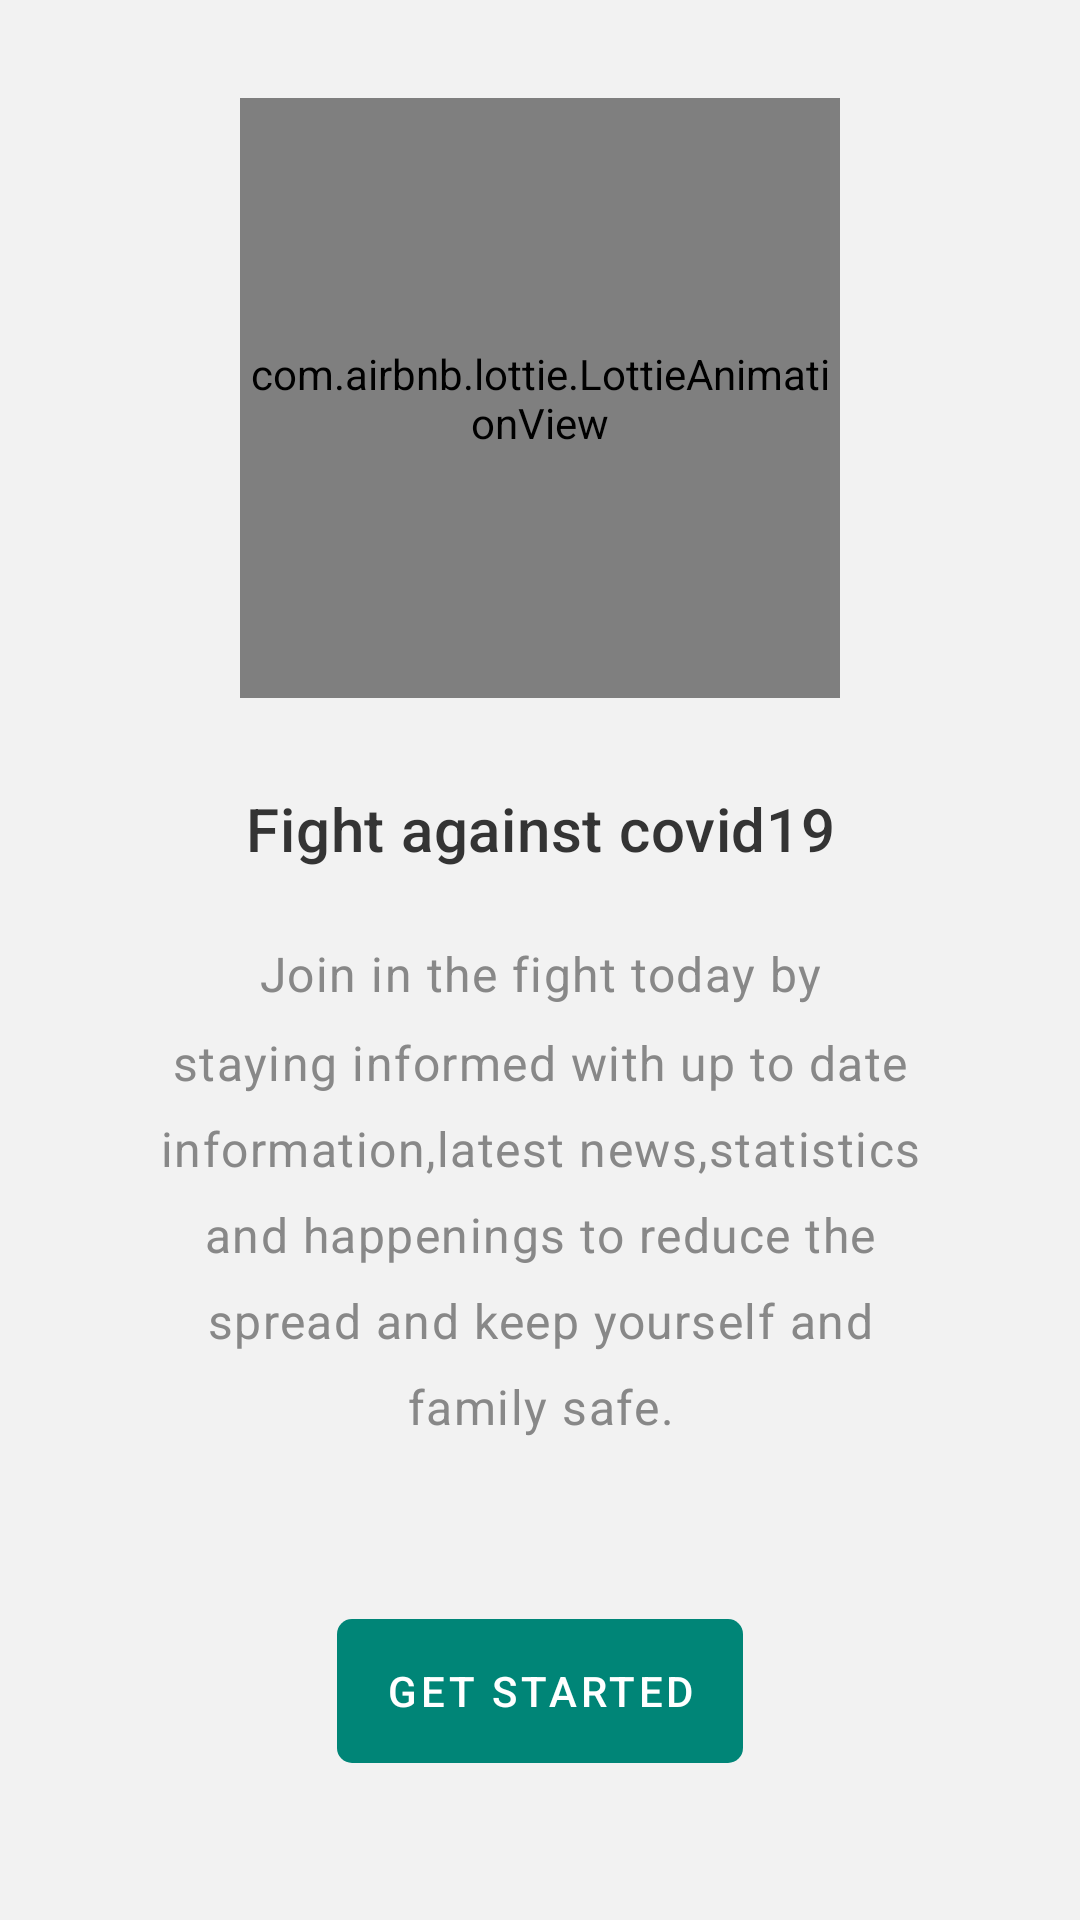

Here is an Android app screen rendered from its layout file. Give the layout XML and the strings, colors and styles it references.
<!-- AndroidManifest.xml: activity theme AppTheme.WindowBackground -->
<!-- res/layout/fragment_welcome.xml -->
<?xml version="1.0" encoding="utf-8"?>
<layout xmlns:android="http://schemas.android.com/apk/res/android"
    xmlns:app="http://schemas.android.com/apk/res-auto"
    xmlns:tools="http://schemas.android.com/tools">

    <androidx.constraintlayout.widget.ConstraintLayout
        android:id="@+id/welcome_container"
        android:layout_width="match_parent"
        android:layout_height="match_parent"
        android:background="@color/backgroundColor"
        >

        <com.airbnb.lottie.LottieAnimationView
            android:id="@+id/welcome_img"
            android:layout_width="200dp"
            android:layout_height="200dp"
            android:scaleType="centerCrop"
            app:layout_constraintBottom_toTopOf="@id/welcome_title"
            app:layout_constraintEnd_toEndOf="parent"
            app:layout_constraintStart_toStartOf="parent"
            app:layout_constraintTop_toTopOf="parent"
            app:layout_constraintVertical_chainStyle="packed"
            app:lottie_autoPlay="true"
            app:lottie_loop="true"
            app:lottie_scale="1"
            app:lottie_rawRes="@raw/covid_rule_mask"

            />

        <TextView
            android:id="@+id/welcome_title"
            android:layout_width="0dp"
            android:layout_height="wrap_content"
            android:layout_marginTop="30dp"
            android:layout_marginBottom="16dp"
            android:gravity="center"
            android:paddingStart="50dp"
            android:paddingLeft="50dp"
            android:paddingEnd="50dp"
            android:paddingRight="50dp"
            android:text="@string/welcome_msg_title"
            android:textAppearance="@style/TextAppearance.MaterialComponents.Headline6"
            app:layout_constraintBottom_toTopOf="@id/welcome_description"
            app:layout_constraintEnd_toEndOf="parent"
            app:layout_constraintStart_toStartOf="parent"
            app:layout_constraintTop_toBottomOf="@id/welcome_img"
            />

        <TextView
            android:id="@+id/welcome_description"
            android:layout_width="0dp"
            android:layout_height="wrap_content"
            android:layout_marginTop="8dp"
            android:layout_marginBottom="60dp"
            android:gravity="center"
            android:lineSpacingMultiplier="1.5"
            android:paddingStart="50dp"
            android:paddingLeft="50dp"
            android:paddingEnd="50dp"
            android:paddingRight="50dp"
            android:text="@string/welcome_msg"
            android:textAppearance="@style/TextAppearance.MaterialComponents.Body1"
            android:textColor="#888888"
            app:layout_constraintBottom_toTopOf="@id/welcome_btn"
            app:layout_constraintEnd_toEndOf="parent"
            app:layout_constraintStart_toStartOf="parent"
            app:layout_constraintTop_toBottomOf="@id/welcome_title"
            />

        <Button
            style="@style/Widget.MaterialComponents.Button.UnelevatedButton"
            android:id="@+id/welcome_btn"
            android:layout_width="wrap_content"
            android:layout_height="wrap_content"
            android:text="Get Started"
            android:gravity="center"
            android:layout_marginBottom="20dp"
            android:background="@drawable/btn_bg"
            android:backgroundTint="@color/colorPrimary"
            app:layout_constraintTop_toBottomOf="@id/welcome_description"
            app:layout_constraintEnd_toEndOf="parent"
            app:layout_constraintStart_toStartOf="parent"
            app:layout_constraintBottom_toBottomOf="parent"
            />
    </androidx.constraintlayout.widget.ConstraintLayout>
</layout>
<!-- resources referenced by this layout -->
<resources>
  <color name="backgroundColor">#f2f2f2</color>
  <color name="colorPrimary">#008577</color>
  <!-- drawable btn_bg (drawable) -->
  <?xml version="1.0" encoding="utf-8"?>
  <shape xmlns:android="http://schemas.android.com/apk/res/android"
      android:shape="rectangle">
      <solid android:color="@color/colorAccent"/>
      <corners android:radius="5dp"/>
  </shape>
  <string name="welcome_msg">Join in the fight today by staying informed with up to date information,latest news,statistics and happenings to reduce the spread and keep yourself and family safe.</string>
  <string name="welcome_msg_title">Fight against covid19</string>
  <style name="AppTheme.WindowBackground">
          <item name="windowActionBar">false</item>
          <item name="windowNoTitle">true</item>
          <item name="android:windowBackground">@drawable/splash_screen_bg</item>
      </style>
  <color name="colorAccent">#e9967a</color>
  <!-- drawable splash_screen_bg (drawable) -->
  <?xml version="1.0" encoding="utf-8"?>
  <layer-list xmlns:android="http://schemas.android.com/apk/res/android">
      <item
          android:drawable="@android:color/white"
          android:gravity="fill"
          android:layout_width="match_parent"
          android:layout_height="match_parent"
  
          />
  
      <item
          android:drawable="@drawable/launch_logo"
          android:gravity="center"
          android:width="120dp"
          android:height="120dp"
          android:bottom="50dp"/>
  
  </layer-list>
  <!-- drawable launch_logo: png bitmap (drawable, 8209 bytes) -->
</resources>
